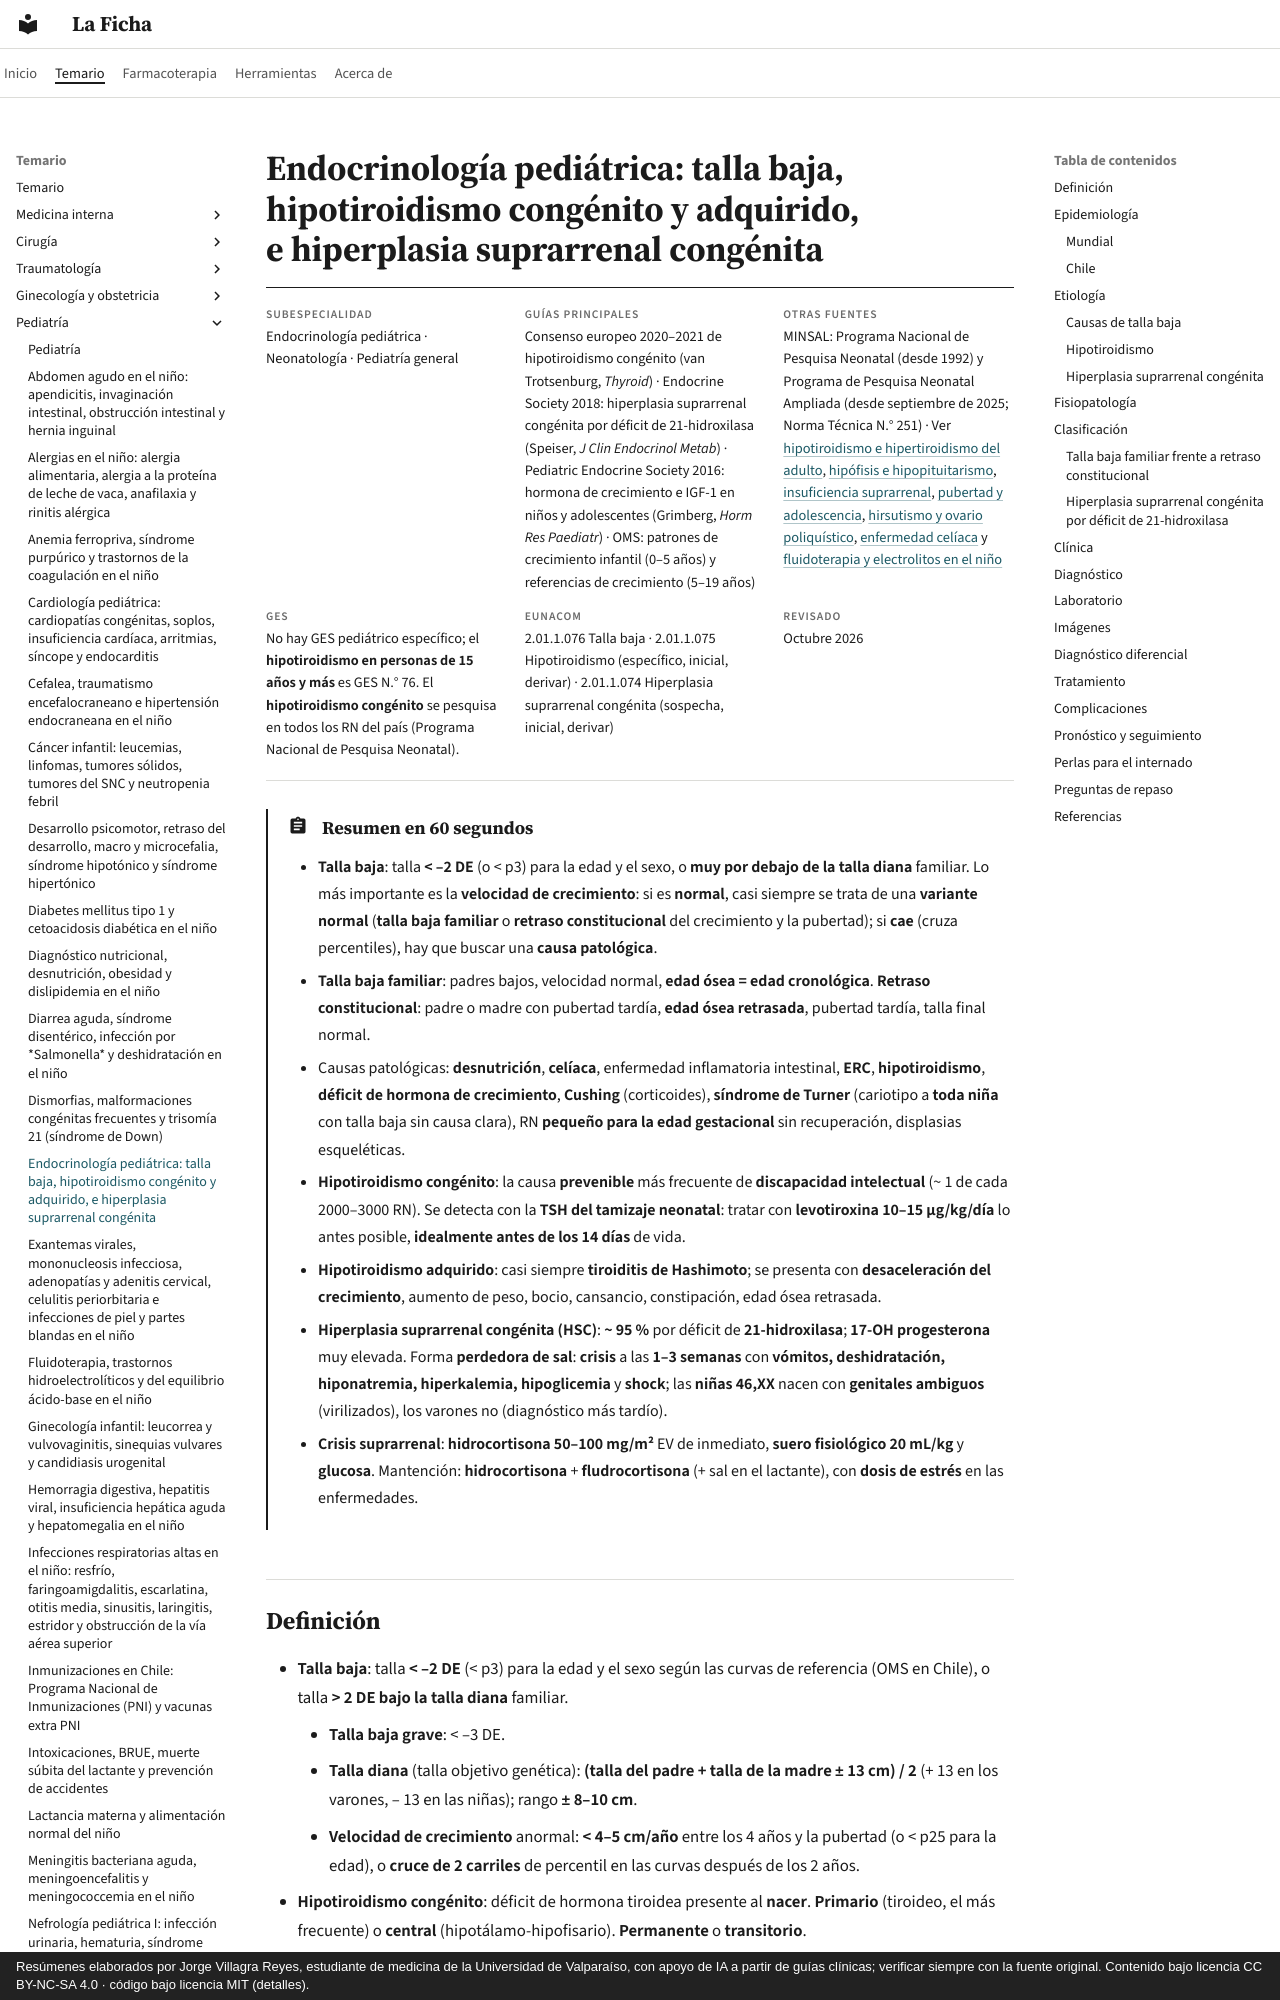

repository: jorgevillagrareyes-dotcom/laficha · page: pediatria/talla-baja-hipotiroidismo-e-hiperplasia-suprarrenal-congenita.html · generator: mkdocs · copyright: Resúmenes elaborados por Jorge Villagra Reyes, estudiante de medicina de la Universidad de Valparaíso, con apoyo de IA a partir de guías clínicas; verificar siempre con la fuente original. Contenido bajo licencia CC BY-NC-SA 4.0 · código bajo licencia MIT (detalles).

---
tags:
  - Pediatría
  - Frecuente en sala
  - Urgencia
---

# Endocrinología pediátrica: talla baja, hipotiroidismo congénito y adquirido, e hiperplasia suprarrenal congénita

<div class="ficha" markdown>

**Subespecialidad**
Endocrinología pediátrica · Neonatología · Pediatría general

**Guías principales**
Consenso europeo 2020–2021 de hipotiroidismo congénito (van Trotsenburg, *Thyroid*) · Endocrine Society 2018: hiperplasia suprarrenal congénita por déficit de 21-hidroxilasa (Speiser, *J Clin Endocrinol Metab*) · Pediatric Endocrine Society 2016: hormona de crecimiento e IGF-1 en niños y adolescentes (Grimberg, *Horm Res Paediatr*) · OMS: patrones de crecimiento infantil (0–5 años) y referencias de crecimiento (5–19 años)

**Otras fuentes**
MINSAL: Programa Nacional de Pesquisa Neonatal (desde 1992) y Programa de Pesquisa Neonatal Ampliada (desde septiembre de 2025; Norma Técnica N.° 251) · Ver [hipotiroidismo e hipertiroidismo del adulto](../endocrinologia/hipotiroidismo-e-hipertiroidismo.md), [hipófisis e hipopituitarismo](../endocrinologia/hipofisis-tumores-hipopituitarismo-e-hiperprolactinemia.md), [insuficiencia suprarrenal](../endocrinologia/insuficiencia-suprarrenal.md), [pubertad y adolescencia](../ginecologia-obstetricia/pubertad-adolescencia-sexualidad-y-diversidad.md), [hirsutismo y ovario poliquístico](../endocrinologia/hirsutismo-amenorrea-y-ovario-poliquistico.md), [enfermedad celíaca](../gastroenterologia/enfermedad-celiaca-intolerancia-a-la-lactosa-y-malabsorcion.md) y [fluidoterapia y electrolitos en el niño](fluidoterapia-trastornos-hidroelectroliticos-y-acido-base.md)

**GES**
No hay GES pediátrico específico; el **hipotiroidismo en personas de 15 años y más** es GES N.° 76. El **hipotiroidismo congénito** se pesquisa en todos los RN del país (Programa Nacional de Pesquisa Neonatal).

**EUNACOM**
2.01.1.076 Talla baja · 2.01.1.075 Hipotiroidismo (específico, inicial, derivar) · 2.01.1.074 Hiperplasia suprarrenal congénita (sospecha, inicial, derivar)

**Revisado**
Octubre 2026

</div>

!!! abstract "Resumen en 60 segundos"
    - **Talla baja**: talla **< –2 DE** (o < p3) para la edad y el sexo, o **muy por debajo de la talla diana** familiar. Lo más importante es la **velocidad de crecimiento**: si es **normal**, casi siempre se trata de una **variante normal** (**talla baja familiar** o **retraso constitucional** del crecimiento y la pubertad); si **cae** (cruza percentiles), hay que buscar una **causa patológica**.
    - **Talla baja familiar**: padres bajos, velocidad normal, **edad ósea = edad cronológica**. **Retraso constitucional**: padre o madre con pubertad tardía, **edad ósea retrasada**, pubertad tardía, talla final normal.
    - Causas patológicas: **desnutrición**, **celíaca**, enfermedad inflamatoria intestinal, **ERC**, **hipotiroidismo**, **déficit de hormona de crecimiento**, **Cushing** (corticoides), **síndrome de Turner** (cariotipo a **toda niña** con talla baja sin causa clara), RN **pequeño para la edad gestacional** sin recuperación, displasias esqueléticas.
    - **Hipotiroidismo congénito**: la causa **prevenible** más frecuente de **discapacidad intelectual** (~ 1 de cada 2000–3000 RN). Se detecta con la **TSH del tamizaje neonatal**: tratar con **levotiroxina 10–15 µg/kg/día** lo antes posible, **idealmente antes de los 14 días** de vida.
    - **Hipotiroidismo adquirido**: casi siempre **tiroiditis de Hashimoto**; se presenta con **desaceleración del crecimiento**, aumento de peso, bocio, cansancio, constipación, edad ósea retrasada.
    - **Hiperplasia suprarrenal congénita (HSC)**: **~ 95 %** por déficit de **21-hidroxilasa**; **17-OH progesterona** muy elevada. Forma **perdedora de sal**: **crisis** a las **1–3 semanas** con **vómitos, deshidratación, hiponatremia, hiperkalemia, hipoglicemia** y **shock**; las **niñas 46,XX** nacen con **genitales ambiguos** (virilizados), los varones no (diagnóstico más tardío).
    - **Crisis suprarrenal**: **hidrocortisona 50–100 mg/m²** EV de inmediato, **suero fisiológico 20 mL/kg** y **glucosa**. Mantención: **hidrocortisona** + **fludrocortisona** (+ sal en el lactante), con **dosis de estrés** en las enfermedades.
